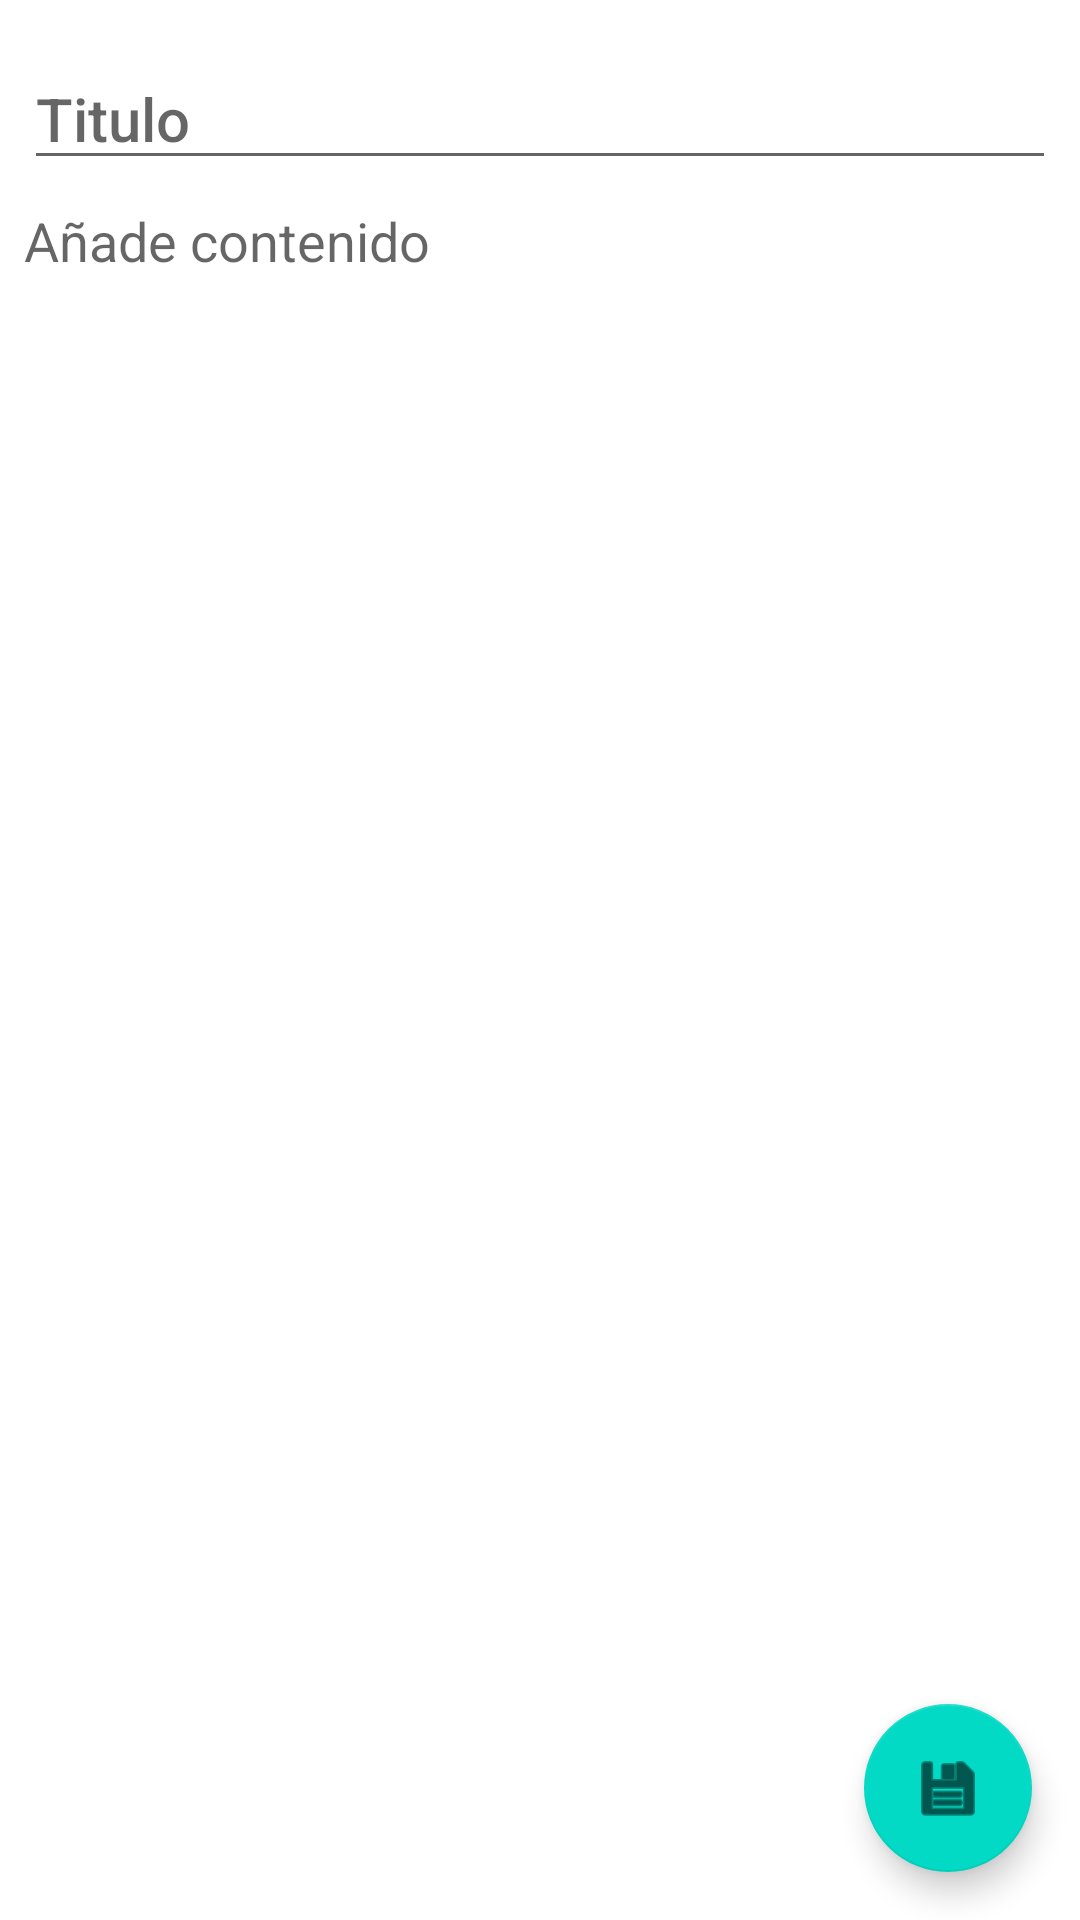

Android layout source for this screen:
<!-- AndroidManifest.xml: application theme Theme.JobHarbor2 -->
<!-- res/layout/fragment_editar_notas.xml -->
<?xml version="1.0" encoding="utf-8"?>
<androidx.constraintlayout.widget.ConstraintLayout
    xmlns:android="http://schemas.android.com/apk/res/android"
    xmlns:app="http://schemas.android.com/apk/res-auto"
    xmlns:tools="http://schemas.android.com/tools"
    android:layout_width="match_parent"
    android:layout_height="match_parent"
    android:layout_marginTop="30dp"
    android:layout_marginEnd="0dp">



    <EditText
        android:id="@+id/title_edit"
        style="@style/TextAppearance.AppCompat.Title"
        android:layout_width="0dp"
        android:layout_height="wrap_content"
        android:layout_marginStart="8dp"
        android:layout_marginLeft="8dp"
        android:layout_marginTop="16dp"
        android:layout_marginEnd="8dp"
        android:layout_marginRight="8dp"
        android:autofillHints=""
        android:hint="@string/titulo"
        android:inputType="textPersonName"
        app:layout_constraintEnd_toEndOf="parent"
        app:layout_constraintStart_toStartOf="parent"
        app:layout_constraintTop_toTopOf="parent" />

    <EditText
        android:id="@+id/content_edit"
        android:layout_width="0dp"
        android:layout_height="0dp"
        android:layout_marginStart="8dp"
        android:layout_marginTop="8dp"
        android:layout_marginEnd="8dp"
        android:autofillHints=""
        android:background="@android:color/transparent"
        android:ems="10"
        android:gravity="top"
        android:hint="@string/note_content"
        android:inputType="textMultiLine"
        app:layout_constraintBottom_toBottomOf="parent"
        app:layout_constraintEnd_toEndOf="parent"
        app:layout_constraintHorizontal_bias="1.0"
        app:layout_constraintStart_toStartOf="parent"
        app:layout_constraintTop_toBottomOf="@+id/title_edit"
        app:layout_constraintVertical_bias="0.0" />

    <com.google.android.material.floatingactionbutton.FloatingActionButton
        android:id="@+id/save_btn"
        android:layout_width="wrap_content"
        android:layout_height="wrap_content"
        android:layout_marginEnd="16dp"
        android:layout_marginBottom="16dp"
        android:clickable="true"
        android:contentDescription="@string/todo"
        android:focusable="true"
        app:layout_constraintBottom_toBottomOf="parent"
        app:layout_constraintEnd_toEndOf="parent"
        app:srcCompat="@android:drawable/ic_menu_save" />

</androidx.constraintlayout.widget.ConstraintLayout>
<!-- resources referenced by this layout -->
<resources>
  <string name="note_content">Añade contenido</string>
  <string name="titulo">Titulo</string>
  <string name="todo">TODO</string>
  <style name="Theme.JobHarbor2" parent="Theme.MaterialComponents.DayNight.DarkActionBar">
          
          <item name="colorPrimary">@color/purple_500</item>
          <item name="colorPrimaryVariant">@color/purple_700</item>
          <item name="colorOnPrimary">@color/white</item>
          
          <item name="colorSecondary">@color/teal_200</item>
          <item name="colorSecondaryVariant">@color/teal_700</item>
          <item name="colorOnSecondary">@color/black</item>
          
          <item name="android:statusBarColor">?attr/colorPrimaryVariant</item>
          
      </style>
  <!-- not gathered from this repository: default colours our renderer supplied (Android Studio template values) -->
  <color name="purple_500">#FF6200EE</color>
  <color name="purple_700">#FF3700B3</color>
  <color name="teal_200">#FF03DAC5</color>
  <color name="teal_700">#FF018786</color>
  <color name="black">#FF000000</color>
  <color name="white">#FFFFFFFF</color>
</resources>
